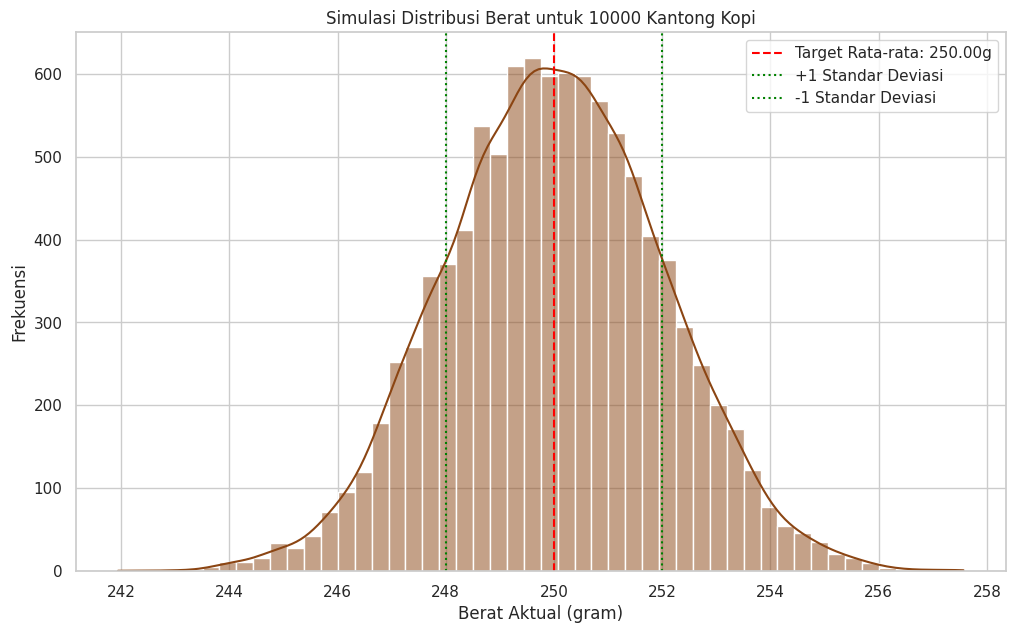

Python code for this plot:
import numpy as np
import matplotlib.pyplot as plt
import seaborn as sns

target_berat_mean = 250.0  # dalam gram
standar_deviasi = 2.0  # dalam gram
jumlah_sampel = 10000

berat_aktual_sampel = np.random.normal(
    loc=target_berat_mean,      # loc adalah mean atau pusat distribusi
    scale=standar_deviasi,    # scale adalah standar deviasi
    size=jumlah_sampel        # size adalah jumlah data yang ingin dihasilkan
)

print("Membuat visualisasi distribusi berat kopi...")
sns.set_theme(style="whitegrid") 
plt.figure(figsize=(12, 7))

sns.histplot(berat_aktual_sampel, kde=True, bins=50, color='saddlebrown')

plt.axvline(target_berat_mean, color='red', linestyle='--', label=f'Target Rata-rata: {target_berat_mean:.2f}g')
plt.axvline(target_berat_mean + standar_deviasi, color='green', linestyle=':', label=f'+1 Standar Deviasi')
plt.axvline(target_berat_mean - standar_deviasi, color='green', linestyle=':', label=f'-1 Standar Deviasi')

plt.title(f'Simulasi Distribusi Berat untuk {jumlah_sampel} Kantong Kopi')
plt.xlabel('Berat Aktual (gram)')
plt.ylabel('Frekuensi')
plt.legend() 
plt.savefig('distribusi_berat_kopi.png')
plt.show()

jumlah_cacat = np.sum(berat_aktual_sampel < 245)
probabilitas_cacat = (jumlah_cacat / jumlah_sampel) * 100

print(f"\n--- Analisis Probabilitas Kontrol Kualitas ---")
print(f"Dari {jumlah_sampel} sampel, ditemukan {jumlah_cacat} kantong di bawah spesifikasi (245g).")
print(f"Perkiraan probabilitas produk cacat: {probabilitas_cacat:.2f}%")
